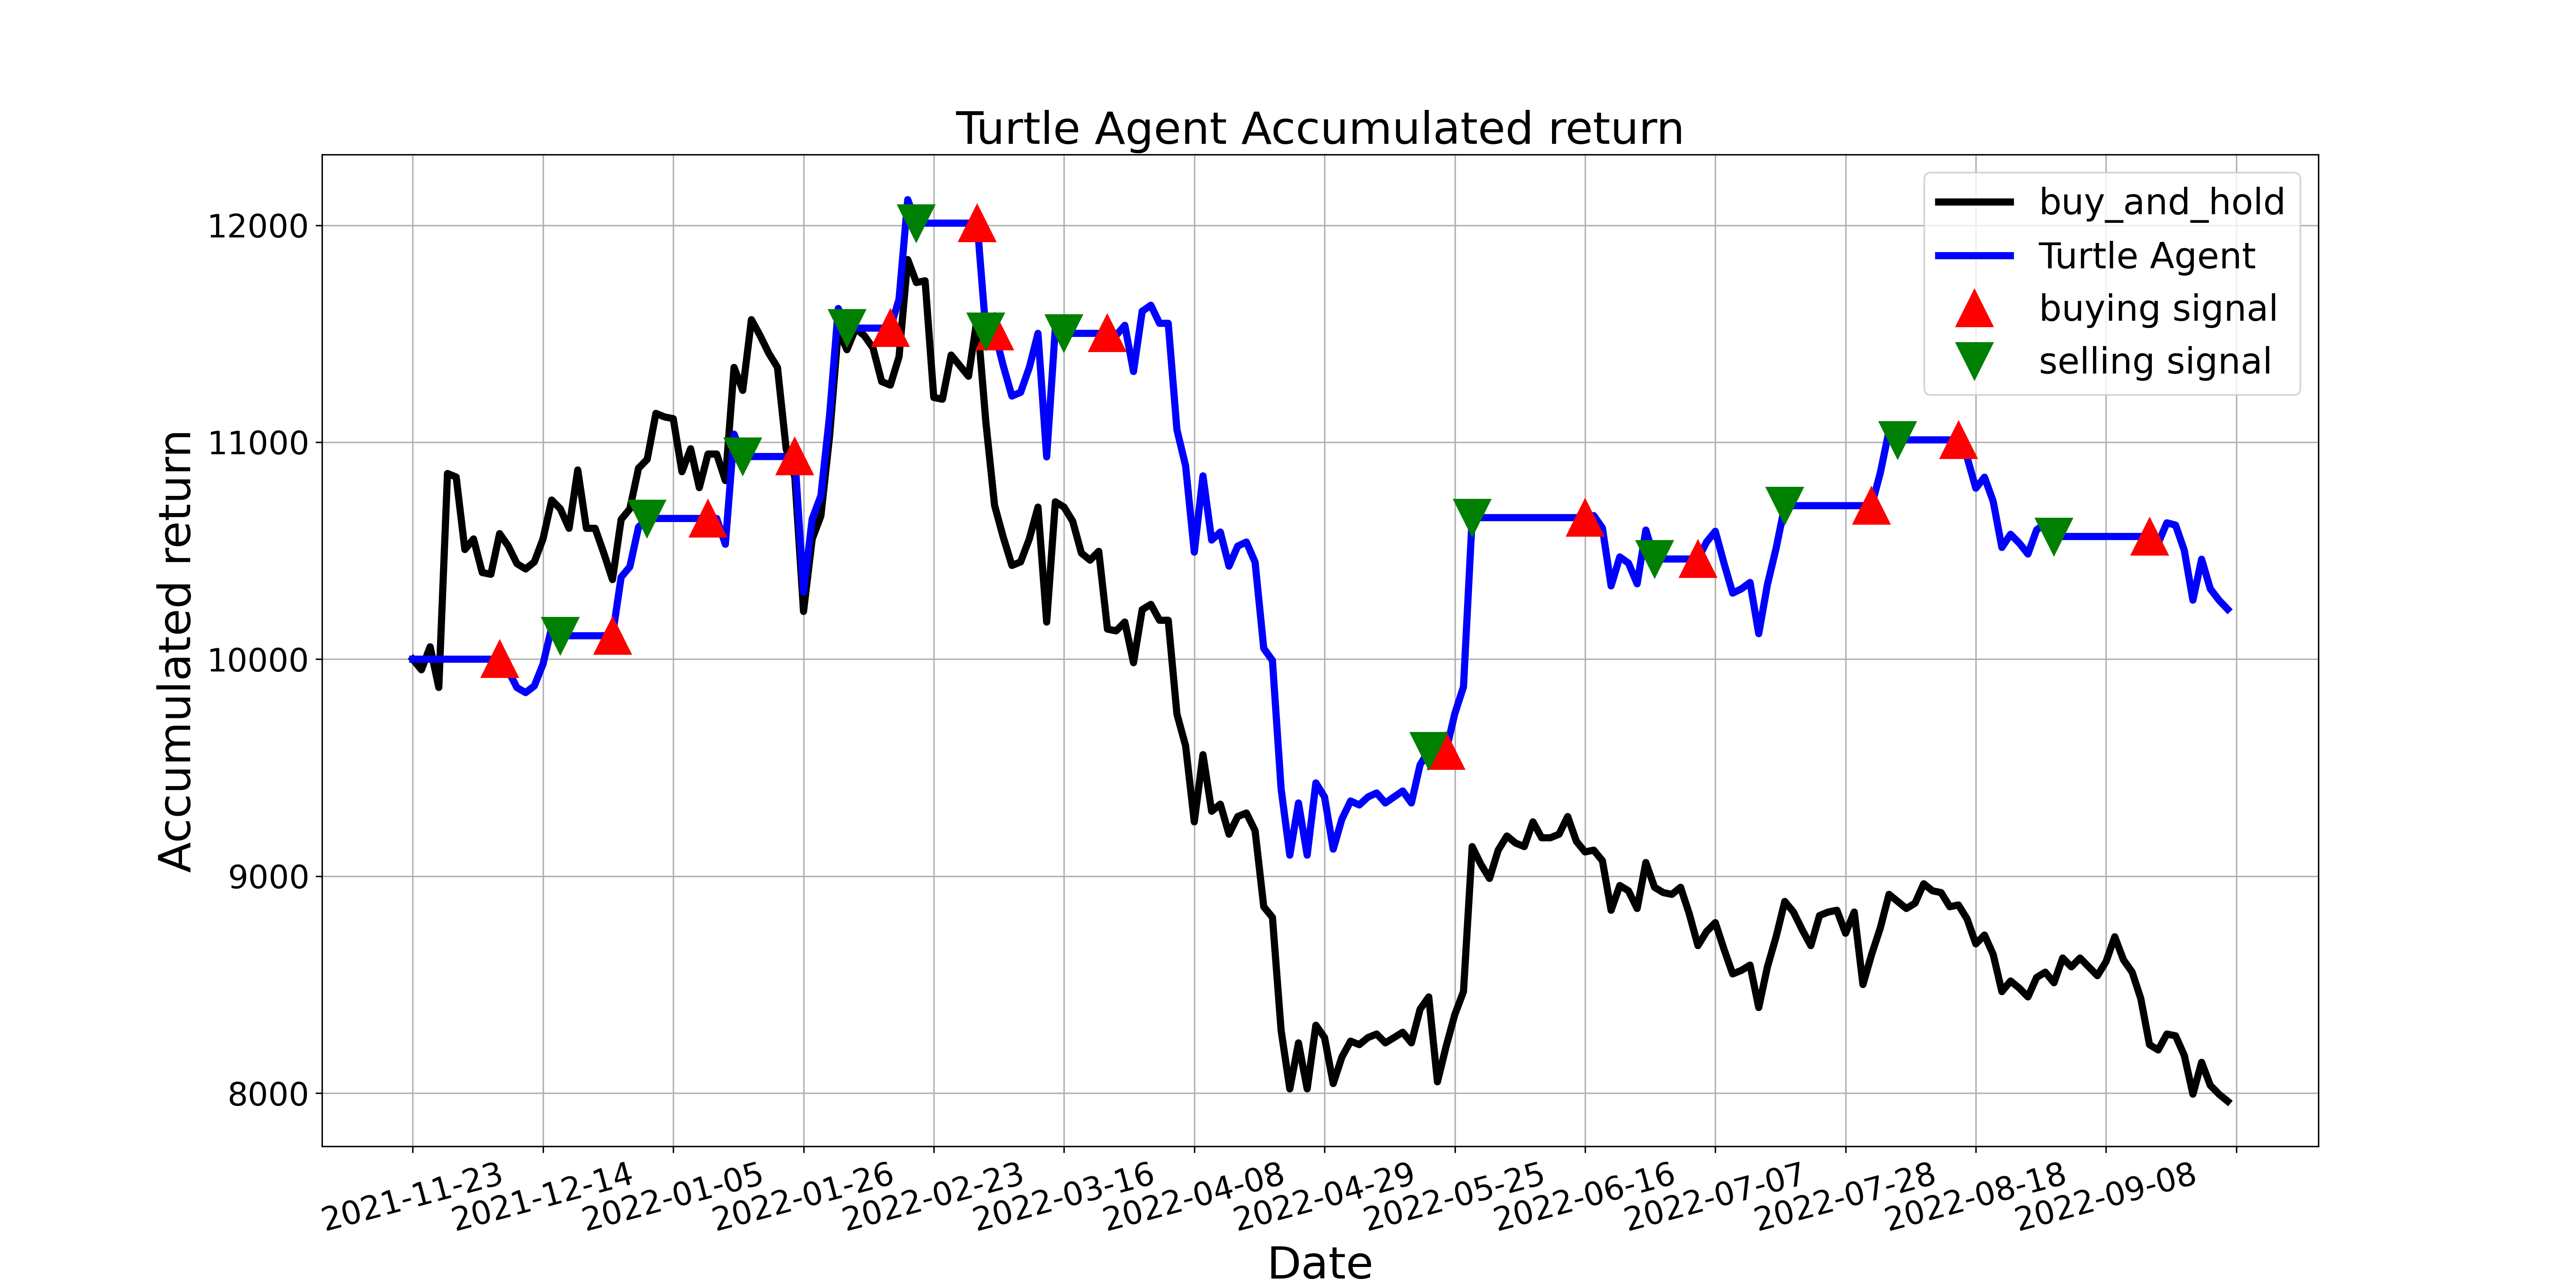

Data behind this chart, as committed beside it:
, tradeDate, B&H, action, operation, return
0, 2021-11-23, 10000, 0.0, 0, 10000
1, 2021-11-24, 9951, 0.0, 0, 10000
2, 2021-11-25, 10057, 0.0, 0, 10000
3, 2021-11-26, 9870, 0.0, 0, 10000
4, 2021-11-29, 10856, 0.0, 0, 10000
5, 2021-11-30, 10839, 2.0, 0, 10000
6, 2021-12-01, 10505, 2.0, 0, 10000
7, 2021-12-02, 10554, 0.0, 0, 10000
8, 2021-12-03, 10399, 0.0, 0, 10000
9, 2021-12-06, 10391, 0.0, 0, 10000
10, 2021-12-07, 10579, 1.0, 1, 10000
11, 2021-12-08, 10522, 0.0, 0, 9946
12, 2021-12-09, 10440, 0.0, 0, 9869
13, 2021-12-10, 10416, 0.0, 0, 9846
14, 2021-12-13, 10448, 0.0, 0, 9877
15, 2021-12-14, 10554, 1.0, 0, 9977
16, 2021-12-15, 10734, 0.0, 0, 10146
17, 2021-12-16, 10693, 2.0, 2, 10108
18, 2021-12-17, 10603, 0.0, 0, 10108
19, 2021-12-20, 10872, 0.0, 0, 10108
20, 2021-12-21, 10603, 2.0, 0, 10108
21, 2021-12-22, 10603, 0.0, 0, 10108
22, 2021-12-23, 10489, 0.0, 0, 10108
23, 2021-12-24, 10367, 1.0, 1, 10108
24, 2021-12-27, 10644, 1.0, 0, 10378
25, 2021-12-28, 10693, 0.0, 0, 10426
26, 2021-12-29, 10880, 0.0, 0, 10609
27, 2021-12-30, 10921, 2.0, 2, 10649
28, 2021-12-31, 11133, 2.0, 0, 10649
29, 2022-01-04, 11117, 2.0, 0, 10649
30, 2022-01-05, 11108, 2.0, 0, 10649
31, 2022-01-06, 10864, 0.0, 0, 10649
32, 2022-01-07, 10970, 0.0, 0, 10649
33, 2022-01-10, 10791, 0.0, 0, 10649
34, 2022-01-11, 10945, 1.0, 1, 10649
35, 2022-01-12, 10945, 0.0, 0, 10649
36, 2022-01-13, 10823, 0.0, 0, 10530
37, 2022-01-14, 11345, 1.0, 0, 11037
38, 2022-01-17, 11239, 2.0, 2, 10934
39, 2022-01-18, 11565, 2.0, 0, 10934
40, 2022-01-19, 11491, 2.0, 0, 10934
41, 2022-01-20, 11410, 0.0, 0, 10934
42, 2022-01-21, 11345, 0.0, 0, 10934
43, 2022-01-24, 10970, 0.0, 0, 10934
44, 2022-01-25, 10839, 1.0, 1, 10934
45, 2022-01-26, 10220, 1.0, 0, 10309
46, 2022-01-27, 10554, 1.0, 0, 10646
47, 2022-01-28, 10660, 0.0, 0, 10753
48, 2022-02-07, 11027, 0.0, 0, 11123
49, 2022-02-08, 11516, 0.0, 0, 11616
50, 2022-02-09, 11426, 2.0, 2, 11526
51, 2022-02-10, 11524, 2.0, 0, 11526
52, 2022-02-11, 11491, 2.0, 0, 11526
53, 2022-02-14, 11434, 0.0, 0, 11526
54, 2022-02-15, 11280, 0.0, 0, 11526
55, 2022-02-16, 11263, 1.0, 1, 11526
56, 2022-02-17, 11394, 1.0, 0, 11659
57, 2022-02-18, 11842, 0.0, 0, 12118
58, 2022-02-21, 11736, 2.0, 2, 12010
59, 2022-02-22, 11744, 2.0, 0, 12010
... 150 more rows
